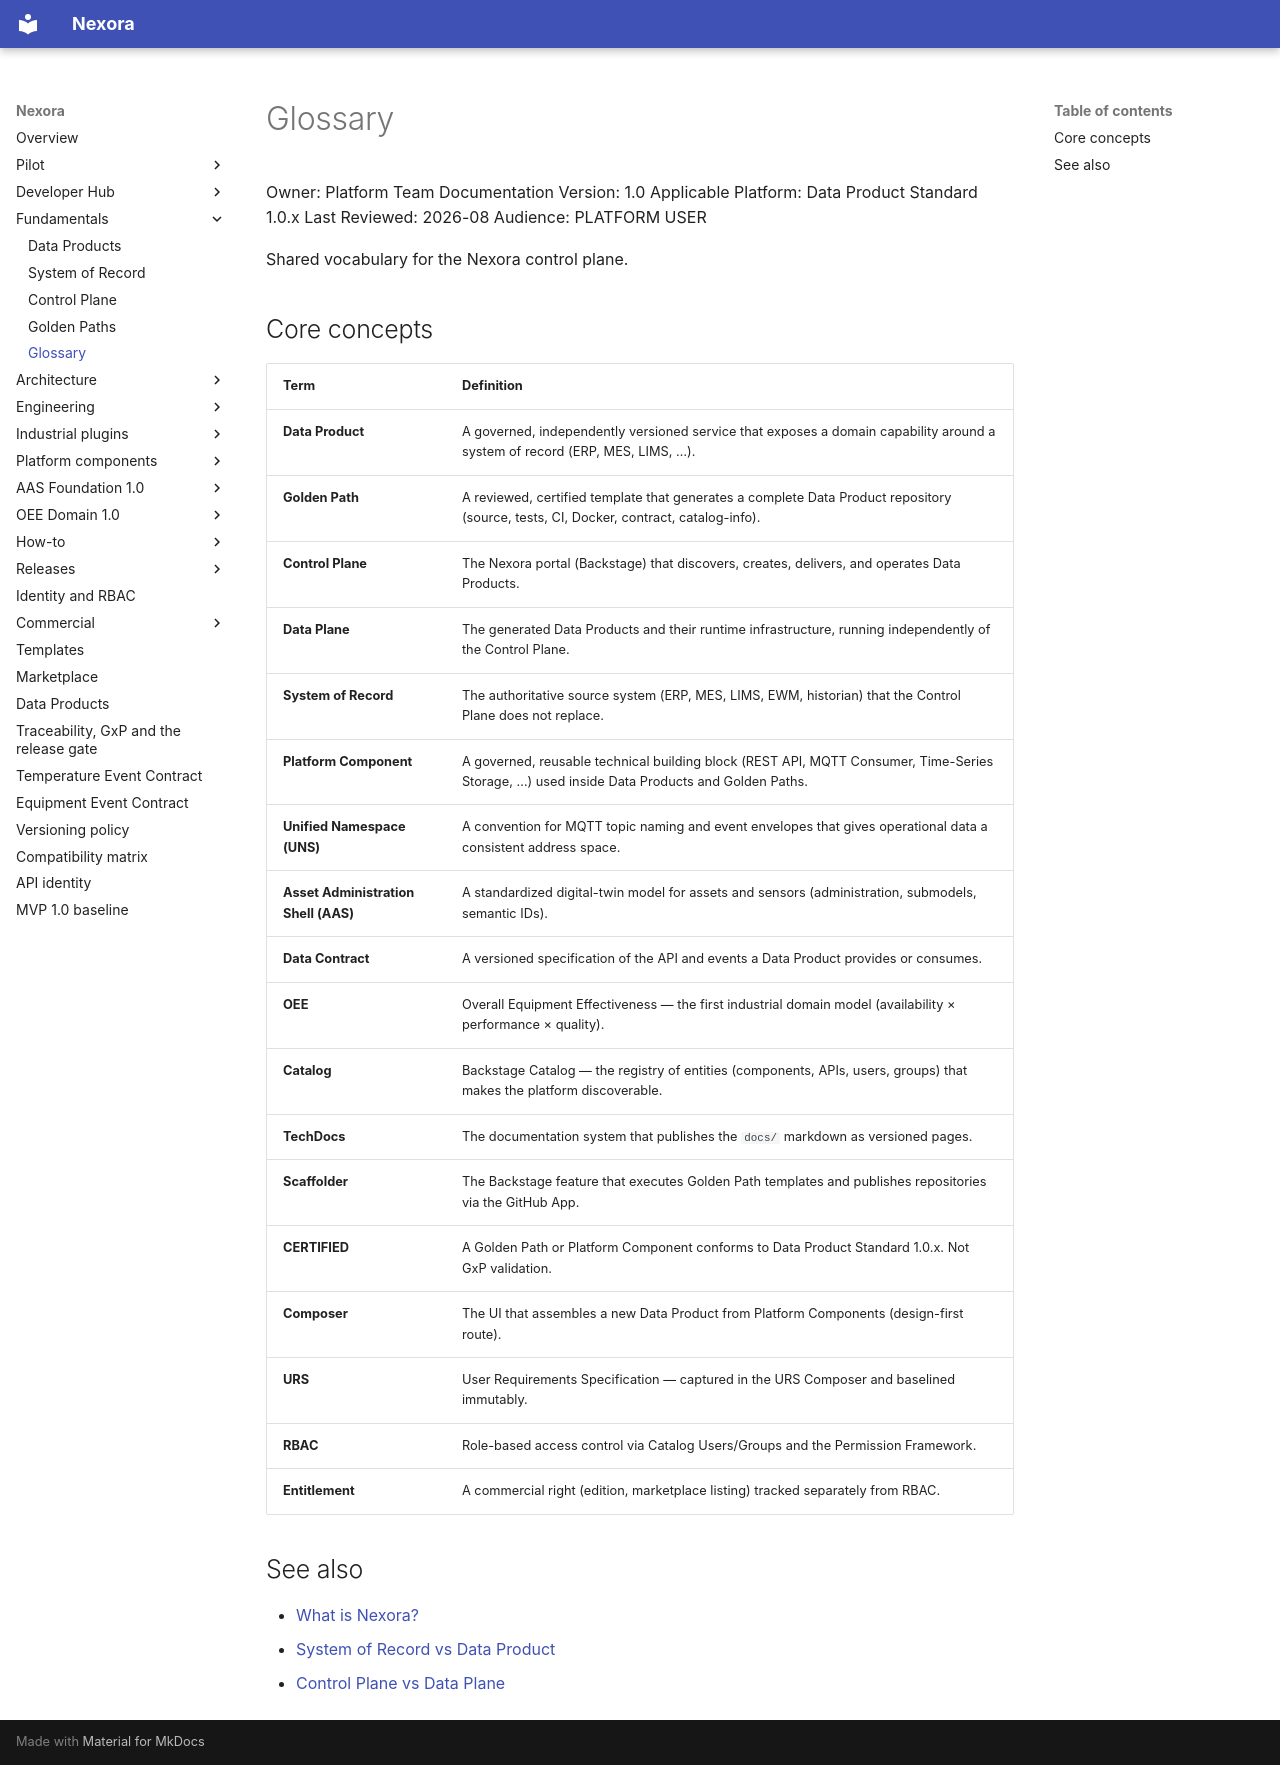

repository: pharma-data-factory/data-product-platform · page: fundamentals/glossary/index.html · generator: mkdocs

# Glossary

Owner: Platform Team
Documentation Version: 1.0
Applicable Platform: Data Product Standard 1.0.x
Last Reviewed: 2026-08
Audience: PLATFORM USER

Shared vocabulary for the Nexora control plane.

## Core concepts

| Term | Definition |
| --- | --- |
| **Data Product** | A governed, independently versioned service that exposes a domain capability around a system of record (ERP, MES, LIMS, …). |
| **Golden Path** | A reviewed, certified template that generates a complete Data Product repository (source, tests, CI, Docker, contract, catalog-info). |
| **Control Plane** | The Nexora portal (Backstage) that discovers, creates, delivers, and operates Data Products. |
| **Data Plane** | The generated Data Products and their runtime infrastructure, running independently of the Control Plane. |
| **System of Record** | The authoritative source system (ERP, MES, LIMS, EWM, historian) that the Control Plane does not replace. |
| **Platform Component** | A governed, reusable technical building block (REST API, MQTT Consumer, Time-Series Storage, …) used inside Data Products and Golden Paths. |
| **Unified Namespace (UNS)** | A convention for MQTT topic naming and event envelopes that gives operational data a consistent address space. |
| **Asset Administration Shell (AAS)** | A standardized digital-twin model for assets and sensors (administration, submodels, semantic IDs). |
| **Data Contract** | A versioned specification of the API and events a Data Product provides or consumes. |
| **OEE** | Overall Equipment Effectiveness — the first industrial domain model (availability × performance × quality). |
| **Catalog** | Backstage Catalog — the registry of entities (components, APIs, users, groups) that makes the platform discoverable. |
| **TechDocs** | The documentation system that publishes the `docs/` markdown as versioned pages. |
| **Scaffolder** | The Backstage feature that executes Golden Path templates and publishes repositories via the GitHub App. |
| **CERTIFIED** | A Golden Path or Platform Component conforms to Data Product Standard 1.0.x. Not GxP validation. |
| **Composer** | The UI that assembles a new Data Product from Platform Components (design-first route). |
| **URS** | User Requirements Specification — captured in the URS Composer and baselined immutably. |
| **RBAC** | Role-based access control via Catalog Users/Groups and the Permission Framework. |
| **Entitlement** | A commercial right (edition, marketplace listing) tracked separately from RBAC. |

## See also

- [What is Nexora?](data-products.md)
- [System of Record vs Data Product](system-of-record.md)
- [Control Plane vs Data Plane](control-plane.md)
